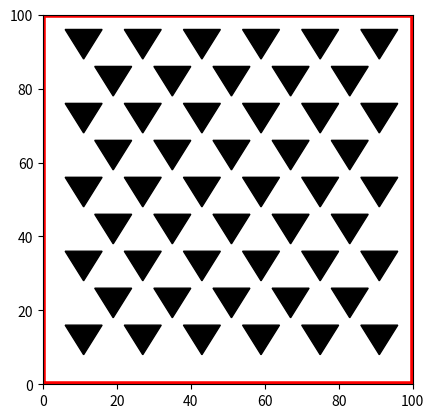

Source code (Python):
import matplotlib.pyplot as plt
import matplotlib.patches as patches
fig1 = plt.figure()
ax = fig1.add_subplot(111, aspect = 'equal')
for i in range(6):
    ax.add_patch(plt.Polygon([[6 + i*16, 96], [16 + i*16, 96], [11 + i*16, 88]], color='#000000'))
for i in range(5):
    ax.add_patch(plt.Polygon([[14 + i*16, 86], [24 + i*16, 86], [19 + i*16, 78]], color='#000000'))
for i in range(6):
    ax.add_patch(plt.Polygon([[6 + i*16, 76], [16 + i*16, 76], [11 + i*16, 68]], color='#000000'))

for i in range(5):
    ax.add_patch(plt.Polygon([[14 + i*16, 66], [24 + i*16, 66], [19 + i*16, 58]], color='#000000'))
for i in range(6):
    ax.add_patch(plt.Polygon([[6 + i*16, 56], [16 + i*16, 56], [11 + i*16, 48]], color='#000000'))

for i in range(5):
    ax.add_patch(plt.Polygon([[14 + i*16, 46], [24 + i*16, 46], [19 + i*16, 38]], color='#000000'))
for i in range(6):
    ax.add_patch(plt.Polygon([[6 + i*16, 36], [16 + i*16, 36], [11 + i*16, 28]], color='#000000'))

for i in range(5):
    ax.add_patch(plt.Polygon([[14 + i*16, 26], [24 + i*16, 26], [19 + i*16, 18]], color='#000000'))

for i in range(6):
    ax.add_patch(plt.Polygon([[6 + i*16, 16], [16 + i*16, 16], [11 + i*16, 8]], color='#000000'))






frame_x = [0, 100, 100, 0, 0]
frame_y = [0, 0, 100, 100, 0]


plt.plot(frame_x, frame_y, linewidth = '4',linestyle = '-', color='r')
plt.xlim((0, 100))
plt.ylim((0, 100))
plt.show()